Labelled photos from "Arecanut", an image-classification folder in ananyas024/Arecanut. The possible labels are: Bette, good quality, Gotu, Kari Gotu, Kole, Ulli.

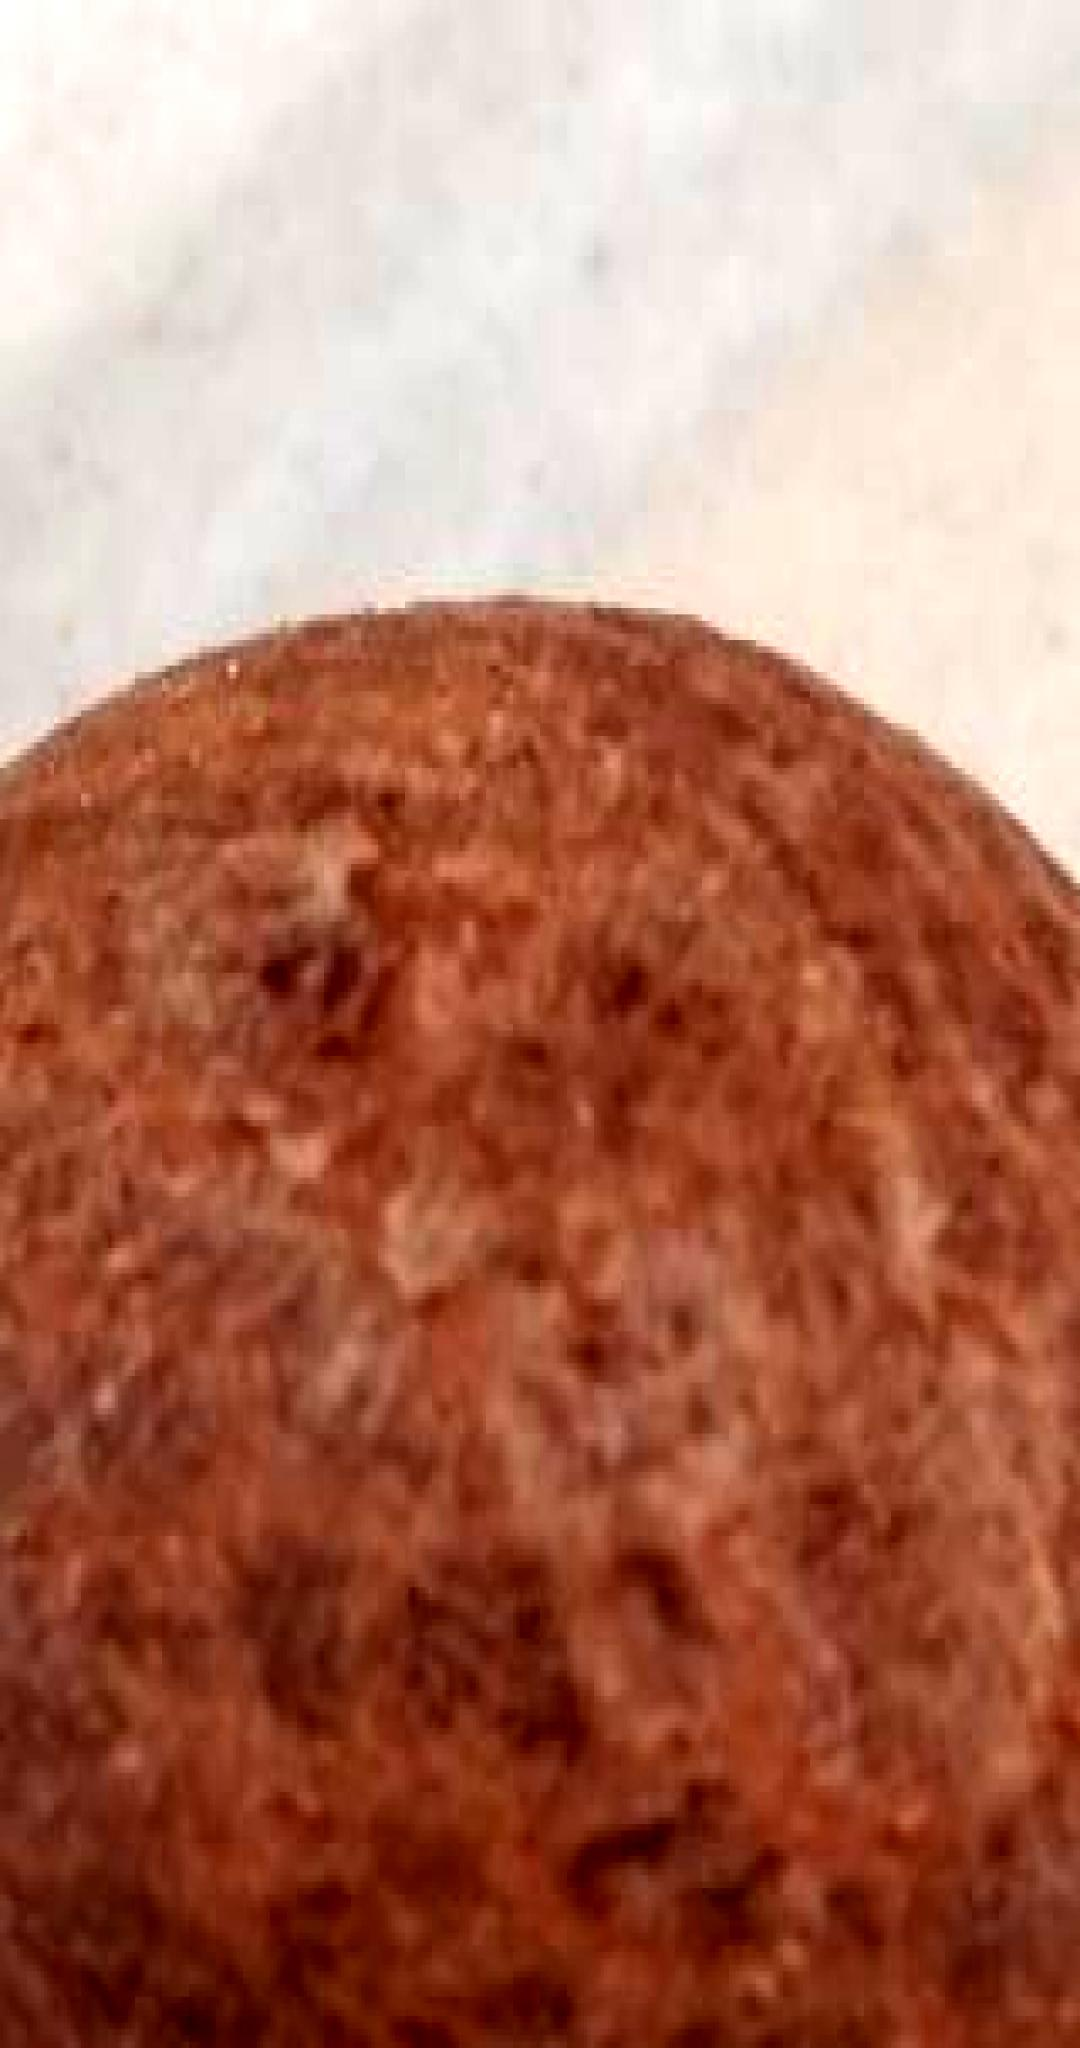
Label: Bette

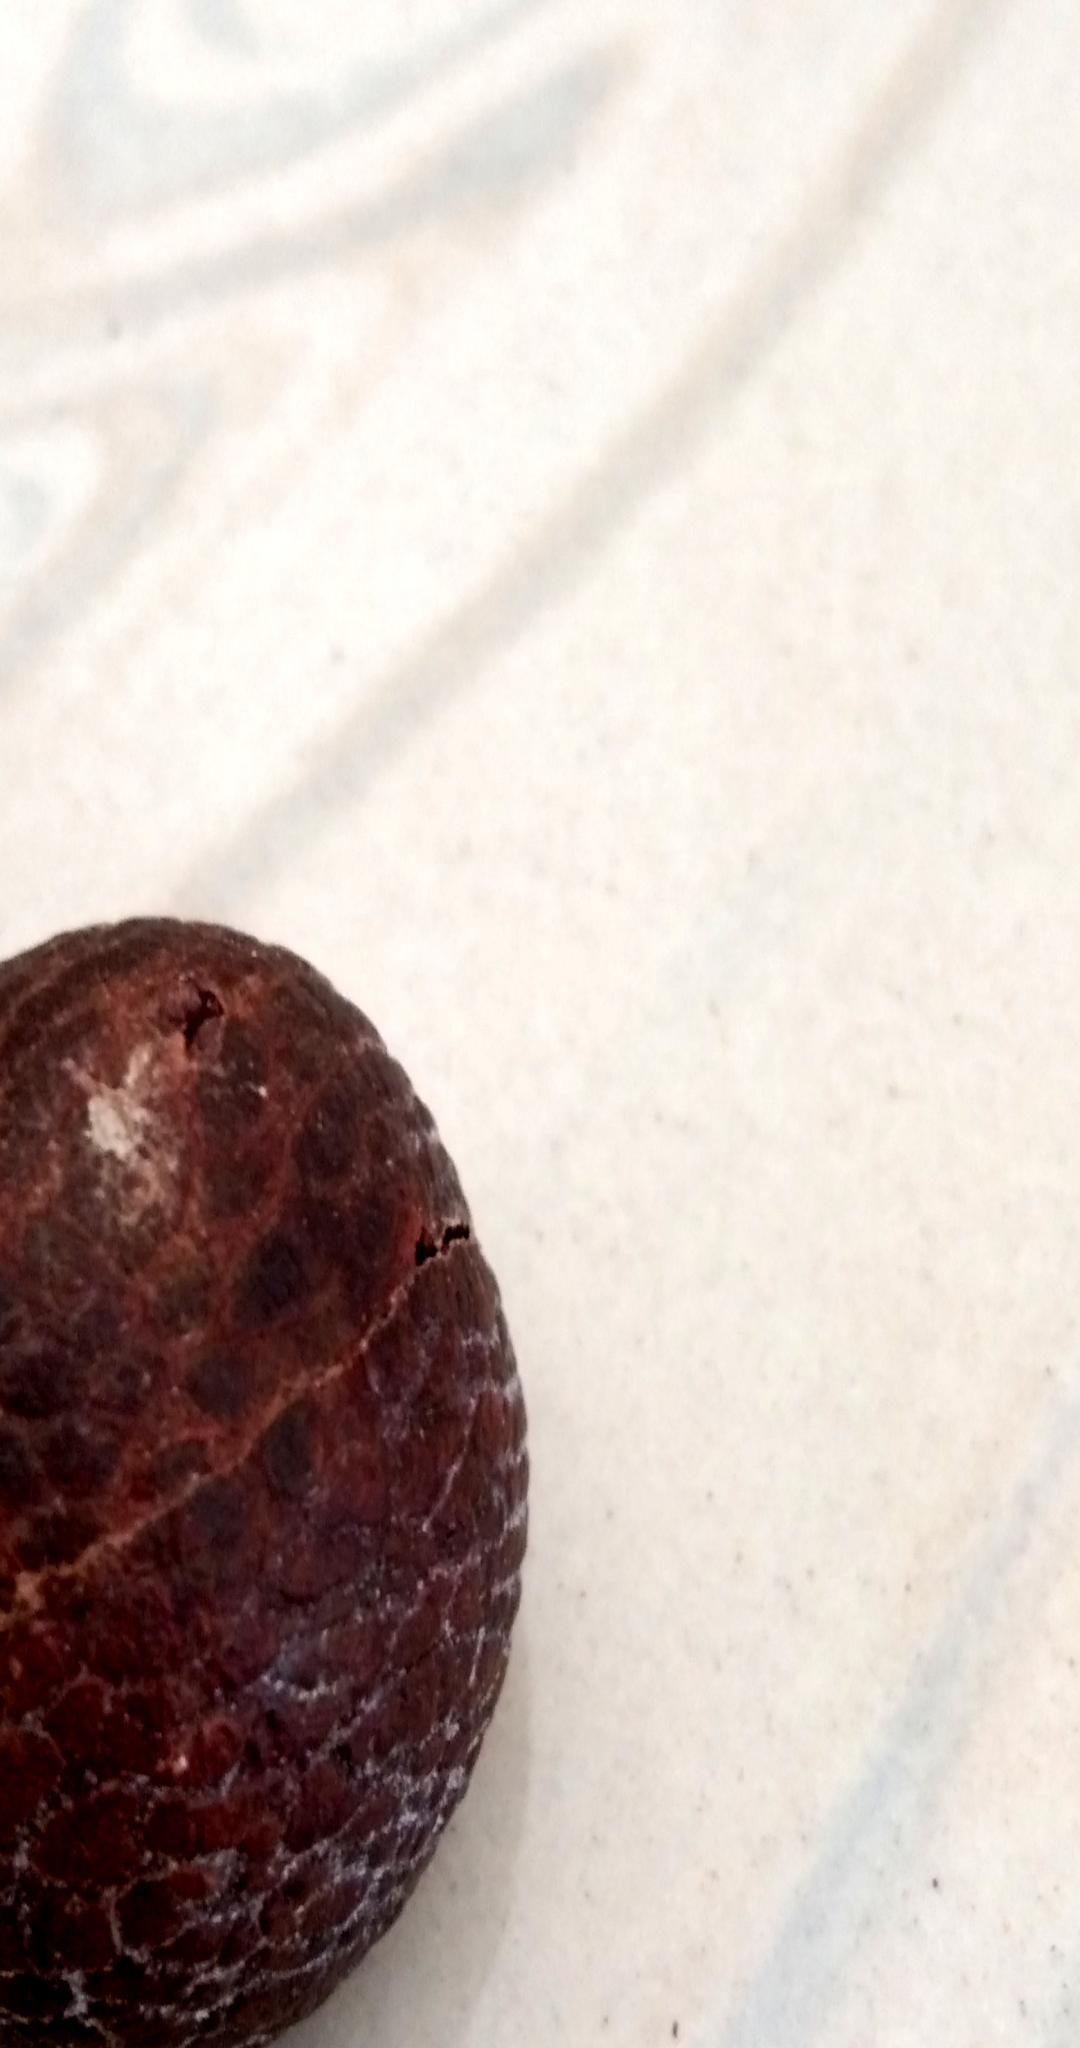
Label: Kari Gotu

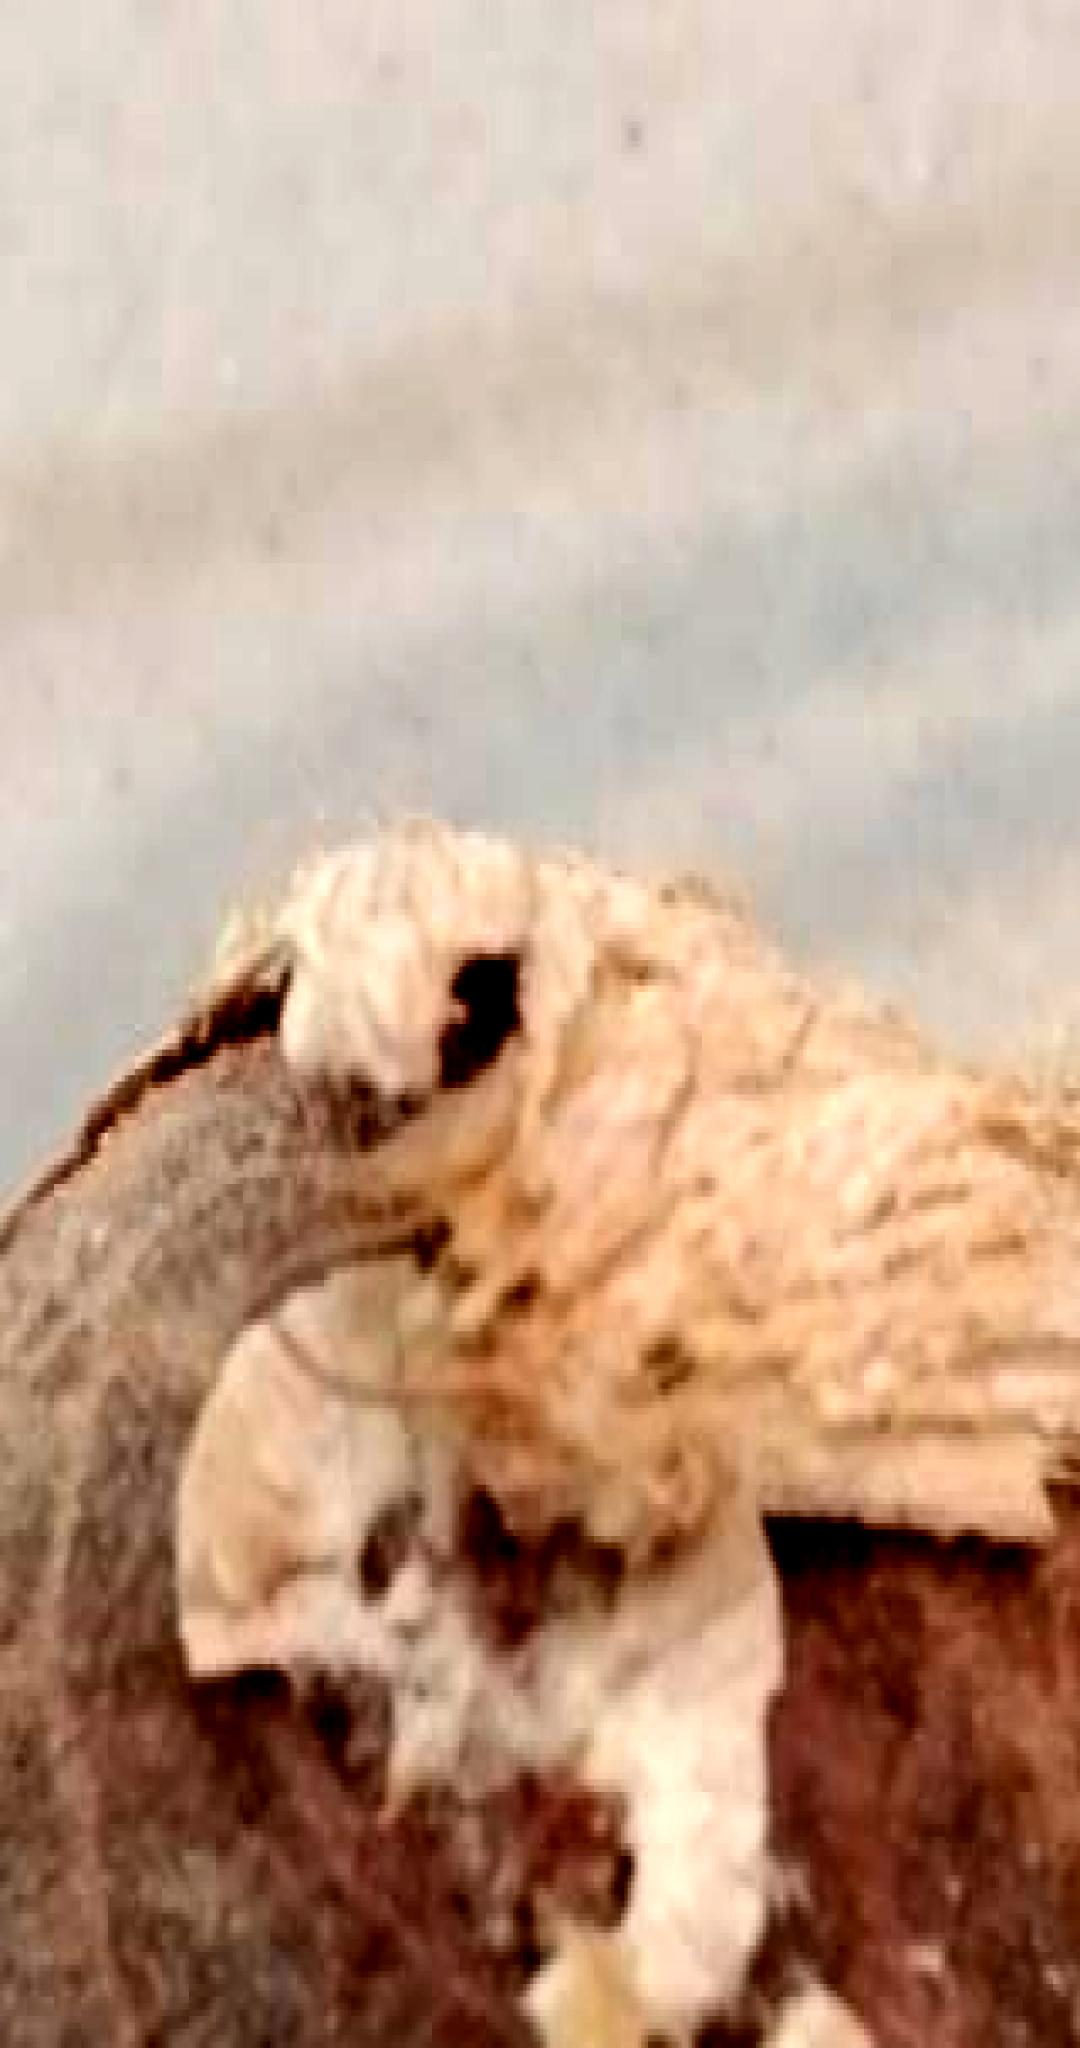
Label: Ulli

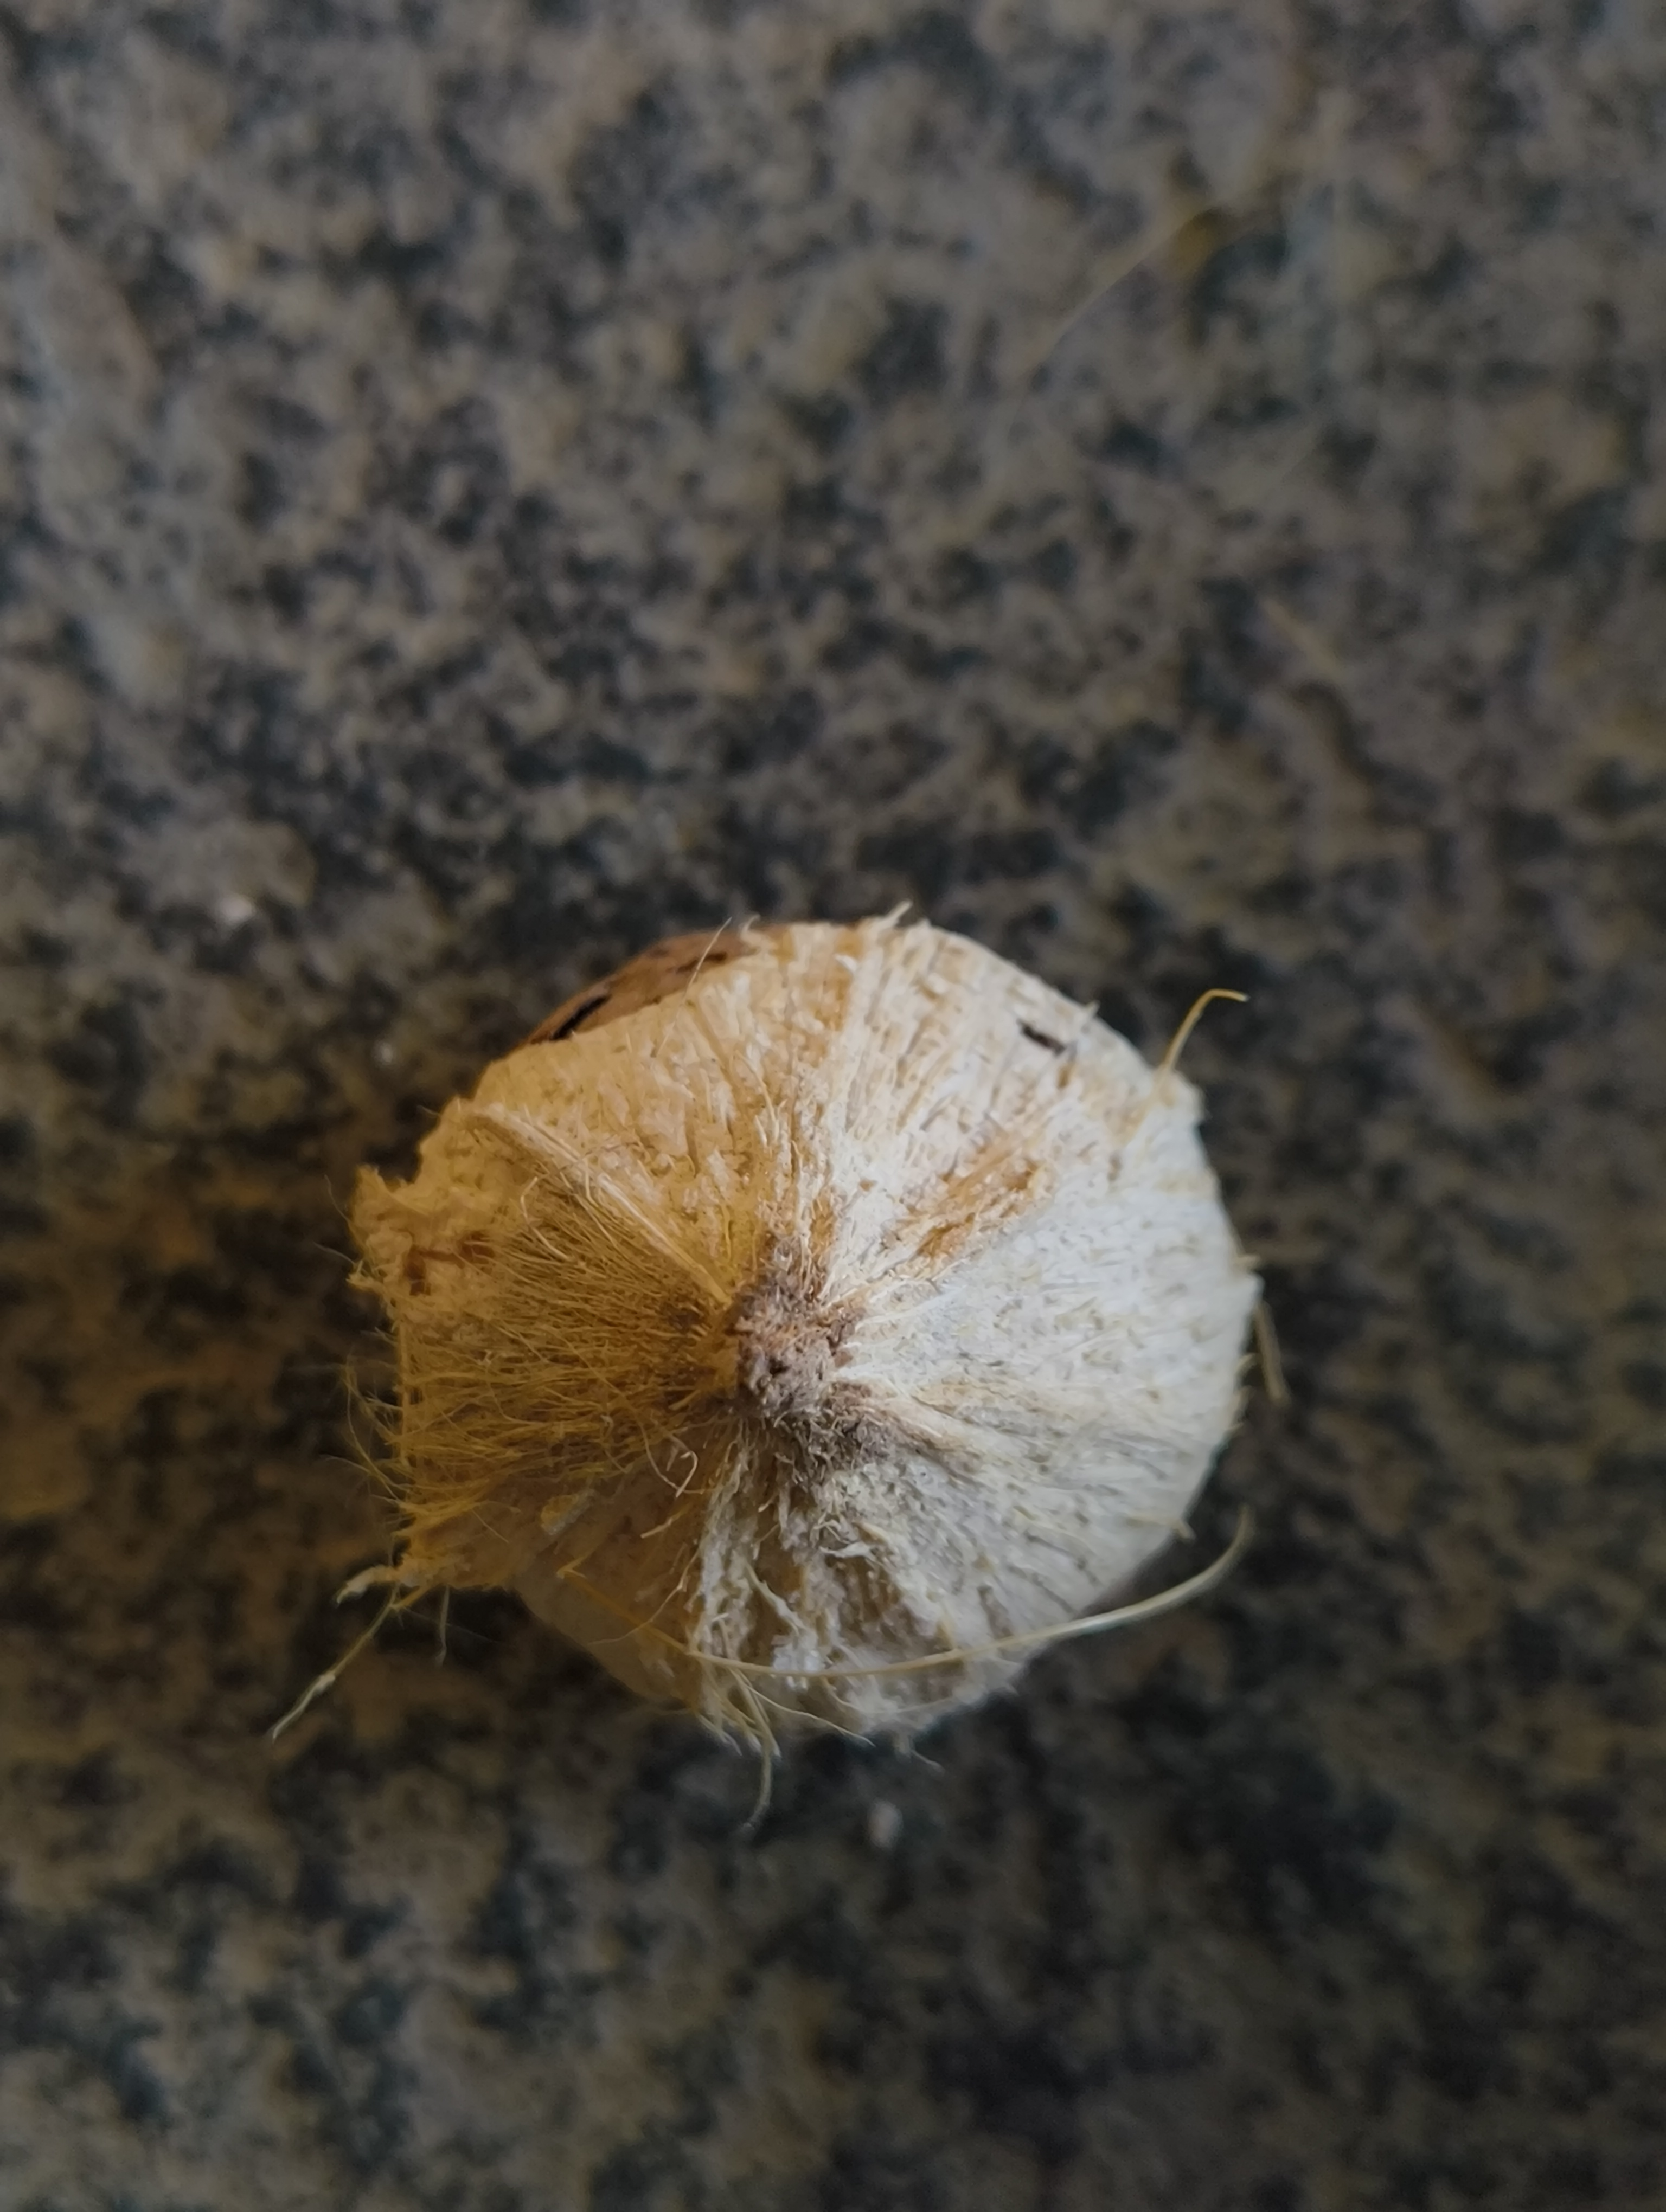
Label: Gotu

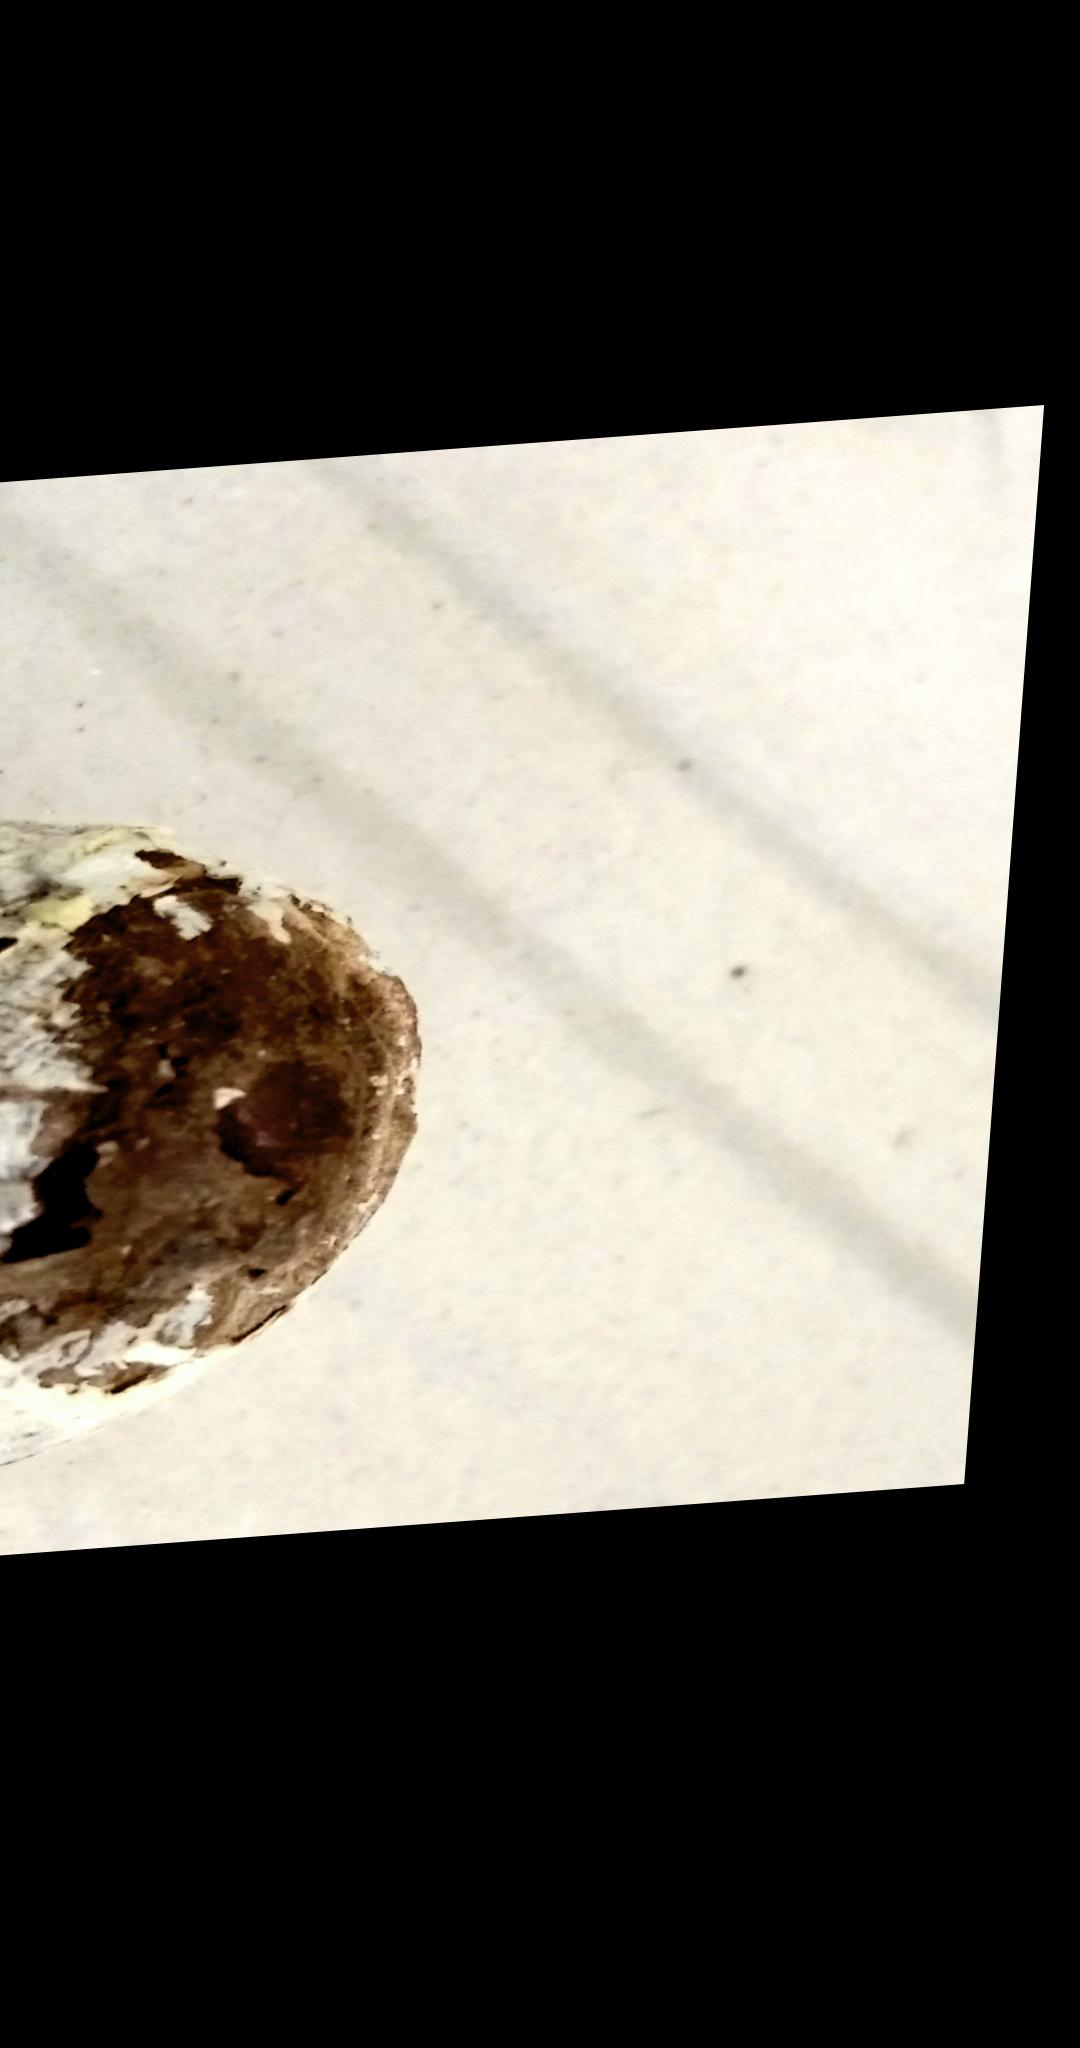
Label: Kole

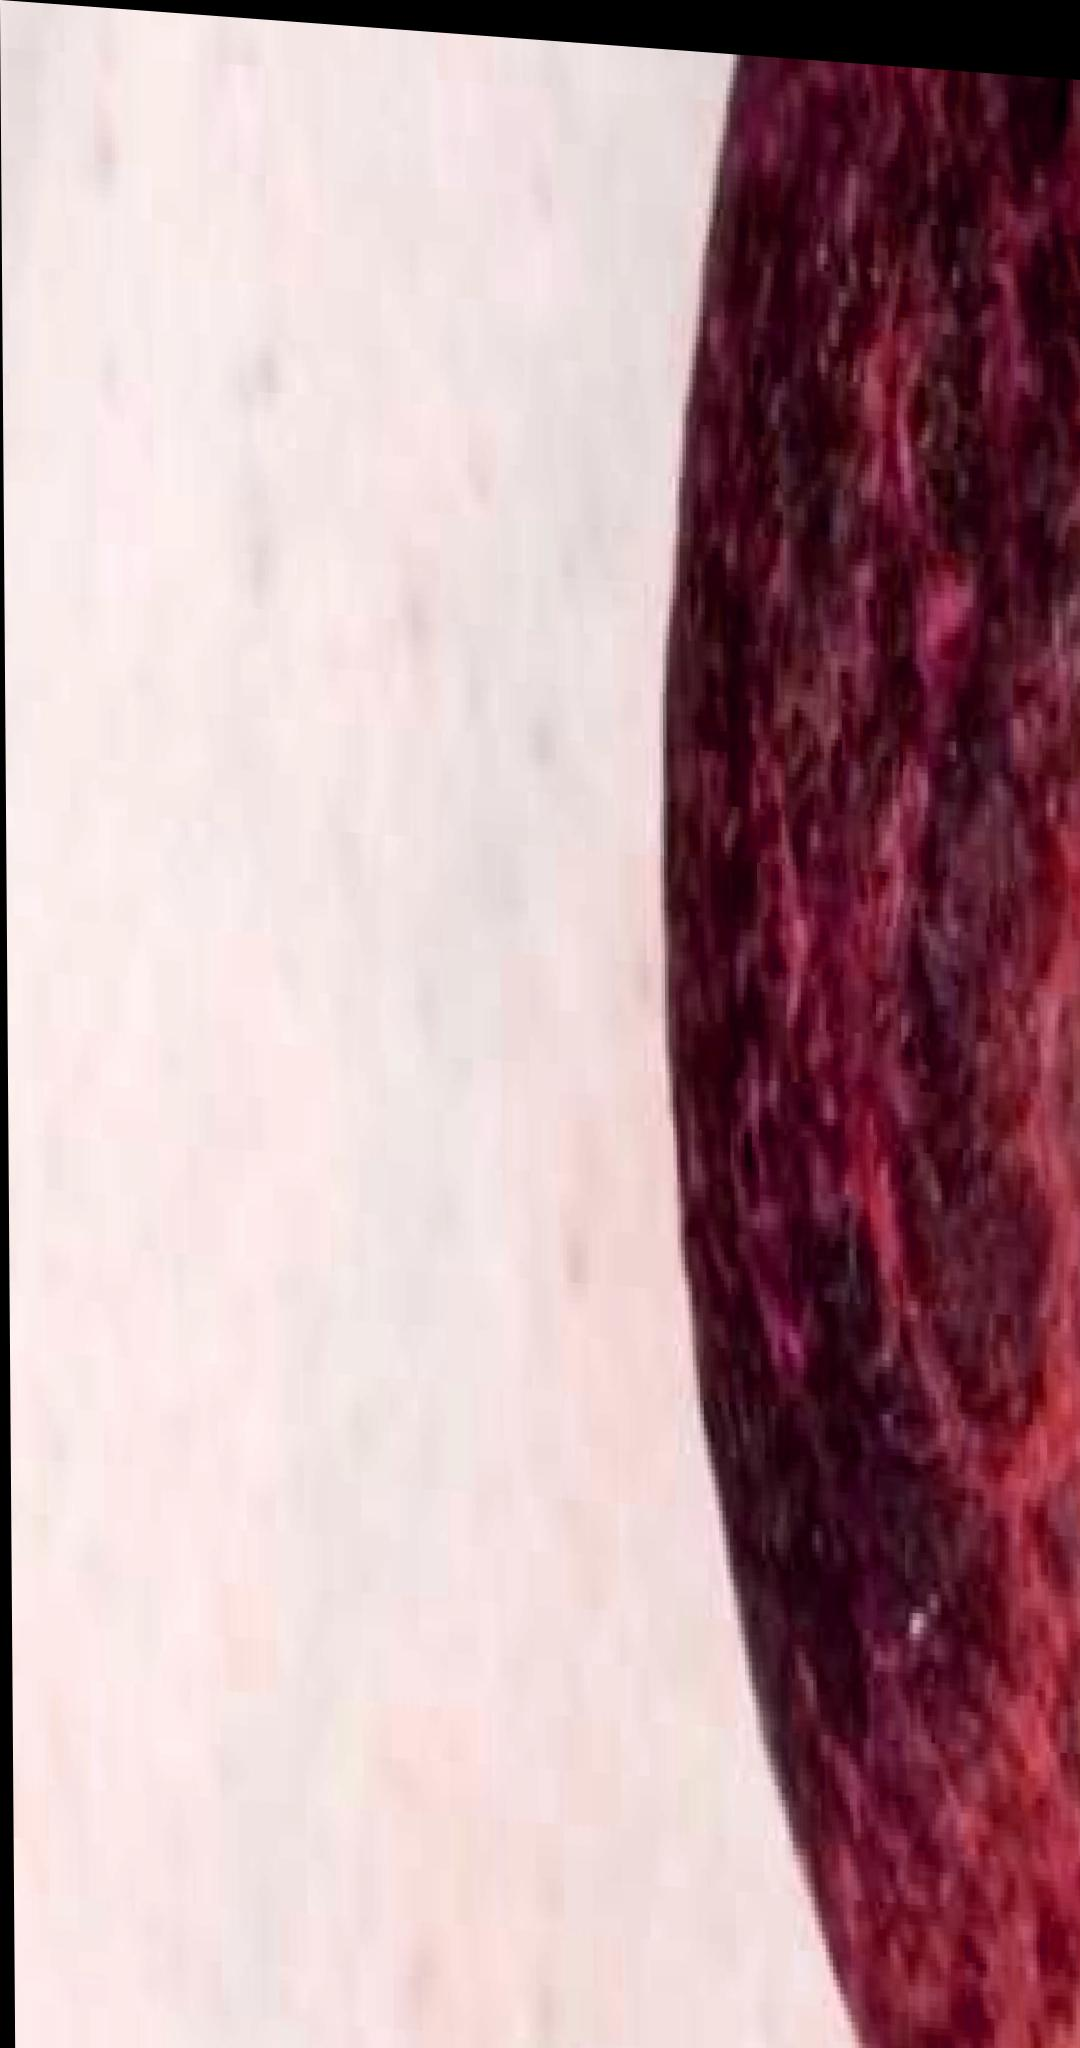
Label: Kari Gotu
